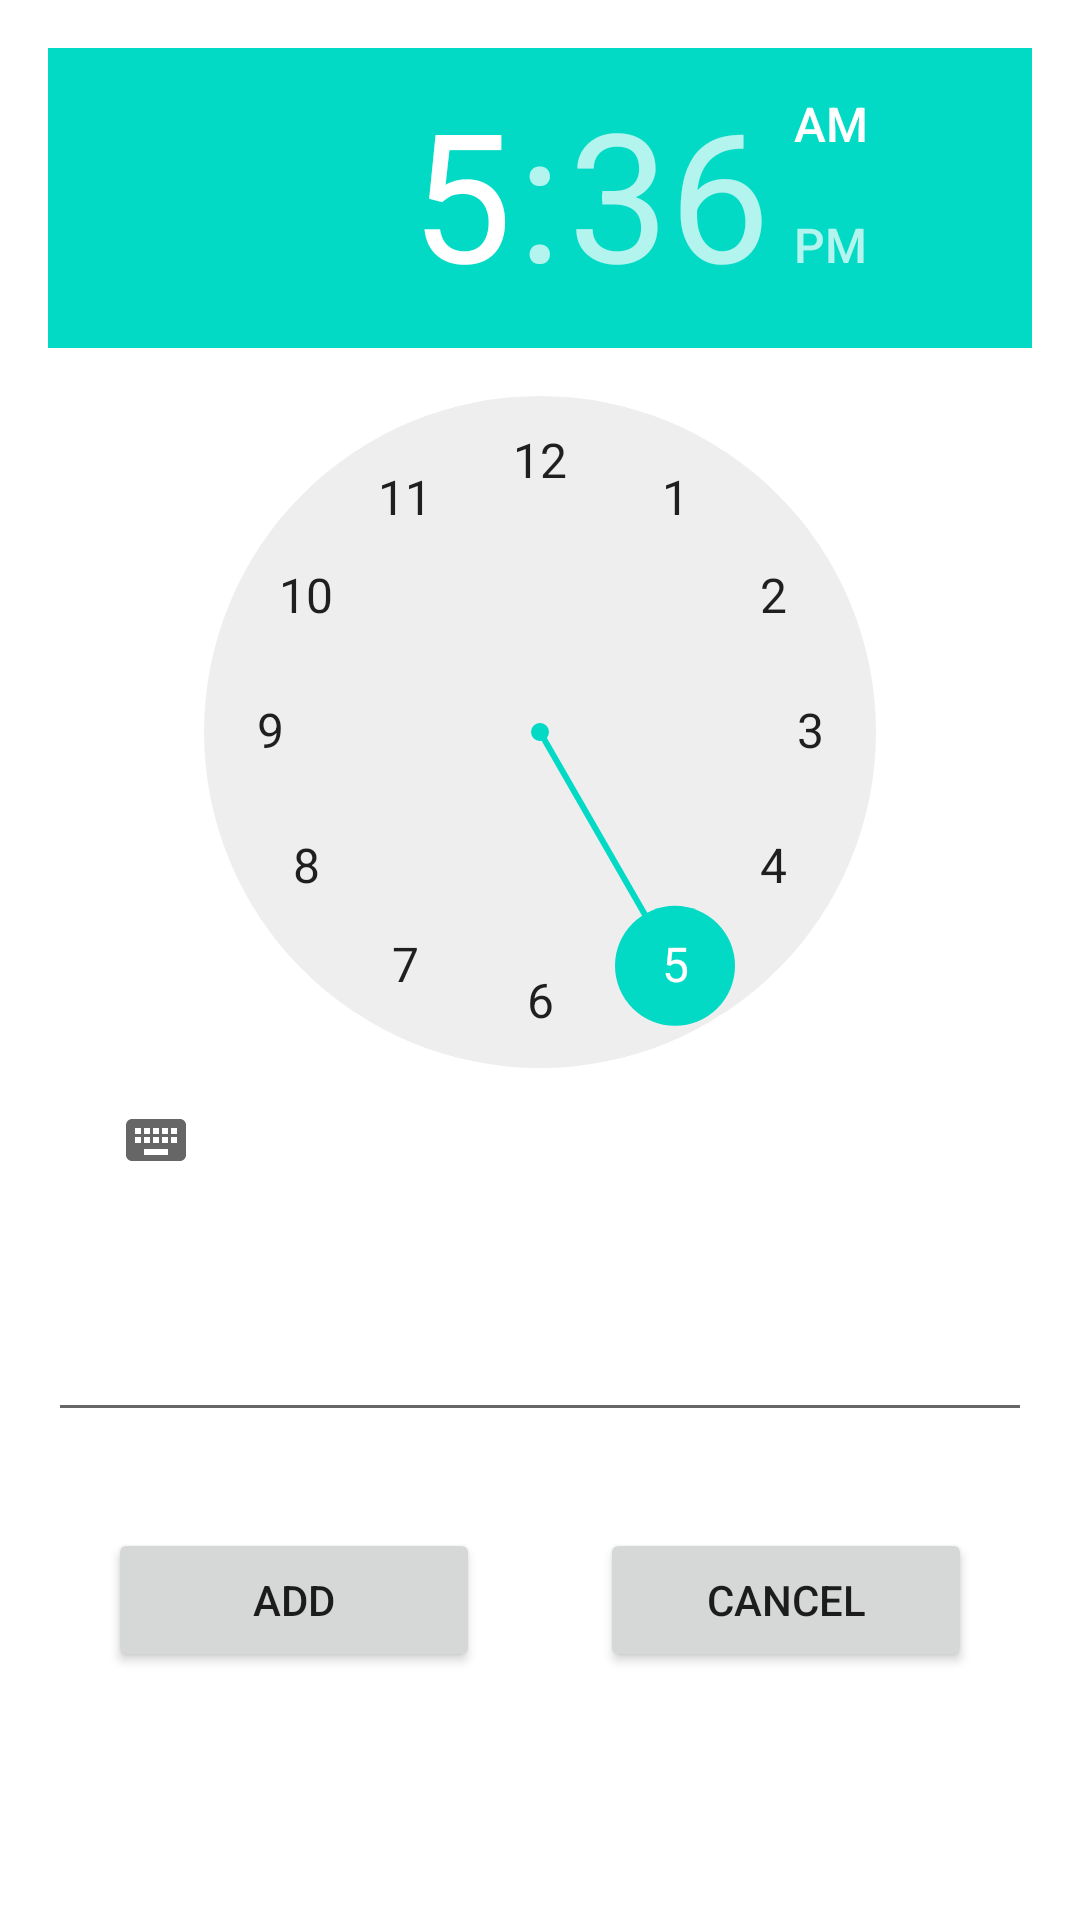

Here is an Android app screen rendered from its layout file. Give the layout XML and the strings, colors and styles it references.
<!-- AndroidManifest.xml: application theme AppTheme -->
<!-- res/layout/activity_add.xml -->
<?xml version="1.0" encoding="utf-8"?>
<RelativeLayout xmlns:android="http://schemas.android.com/apk/res/android"
    android:layout_width="match_parent"
    android:layout_height="match_parent"
    xmlns:app="http://schemas.android.com/apk/res-auto">

    <TimePicker
        android:layout_width="wrap_content"
        android:layout_height="wrap_content"
        android:id="@+id/timePicker"
        android:layout_margin="16sp"
        android:ems="10"
        android:inputType="textPersonName"
        app:layout_constraintEnd_toEndOf="parent"
        app:layout_constraintTop_toTopOf="parent"
        app:layout_constraintStart_toStartOf="parent"
        />

    <EditText
        android:layout_width="match_parent"
        android:layout_height="wrap_content"
        android:id="@+id/name"
        android:layout_below="@id/timePicker"
        android:layout_margin="16sp"
        />

    <LinearLayout
        android:layout_width="match_parent"
        android:layout_height="wrap_content"
        android:layout_margin="16sp"
        android:orientation="horizontal"
        android:layout_below="@id/name"
        app:layout_constraintEnd_toEndOf="parent"
        app:layout_constraintStart_toStartOf="parent"
        app:layout_constraintBottom_toBottomOf="parent"
        >

        <Button
            android:layout_width="wrap_content"
            android:layout_height="wrap_content"
            android:id="@+id/btn_save"
            android:layout_weight="1"
            android:text="@string/add"
            android:layout_marginHorizontal="20sp"
            />

        <Button
            android:layout_width="wrap_content"
            android:layout_height="wrap_content"
            android:id="@+id/btn_cancel"
            android:layout_weight="1"
            android:text="@string/cancel"
            android:layout_marginHorizontal="20sp"
            />

    </LinearLayout>

</RelativeLayout>
<!-- resources referenced by this layout -->
<resources>
  <string name="add">Add</string>
  <string name="cancel">Cancel</string>
</resources>
